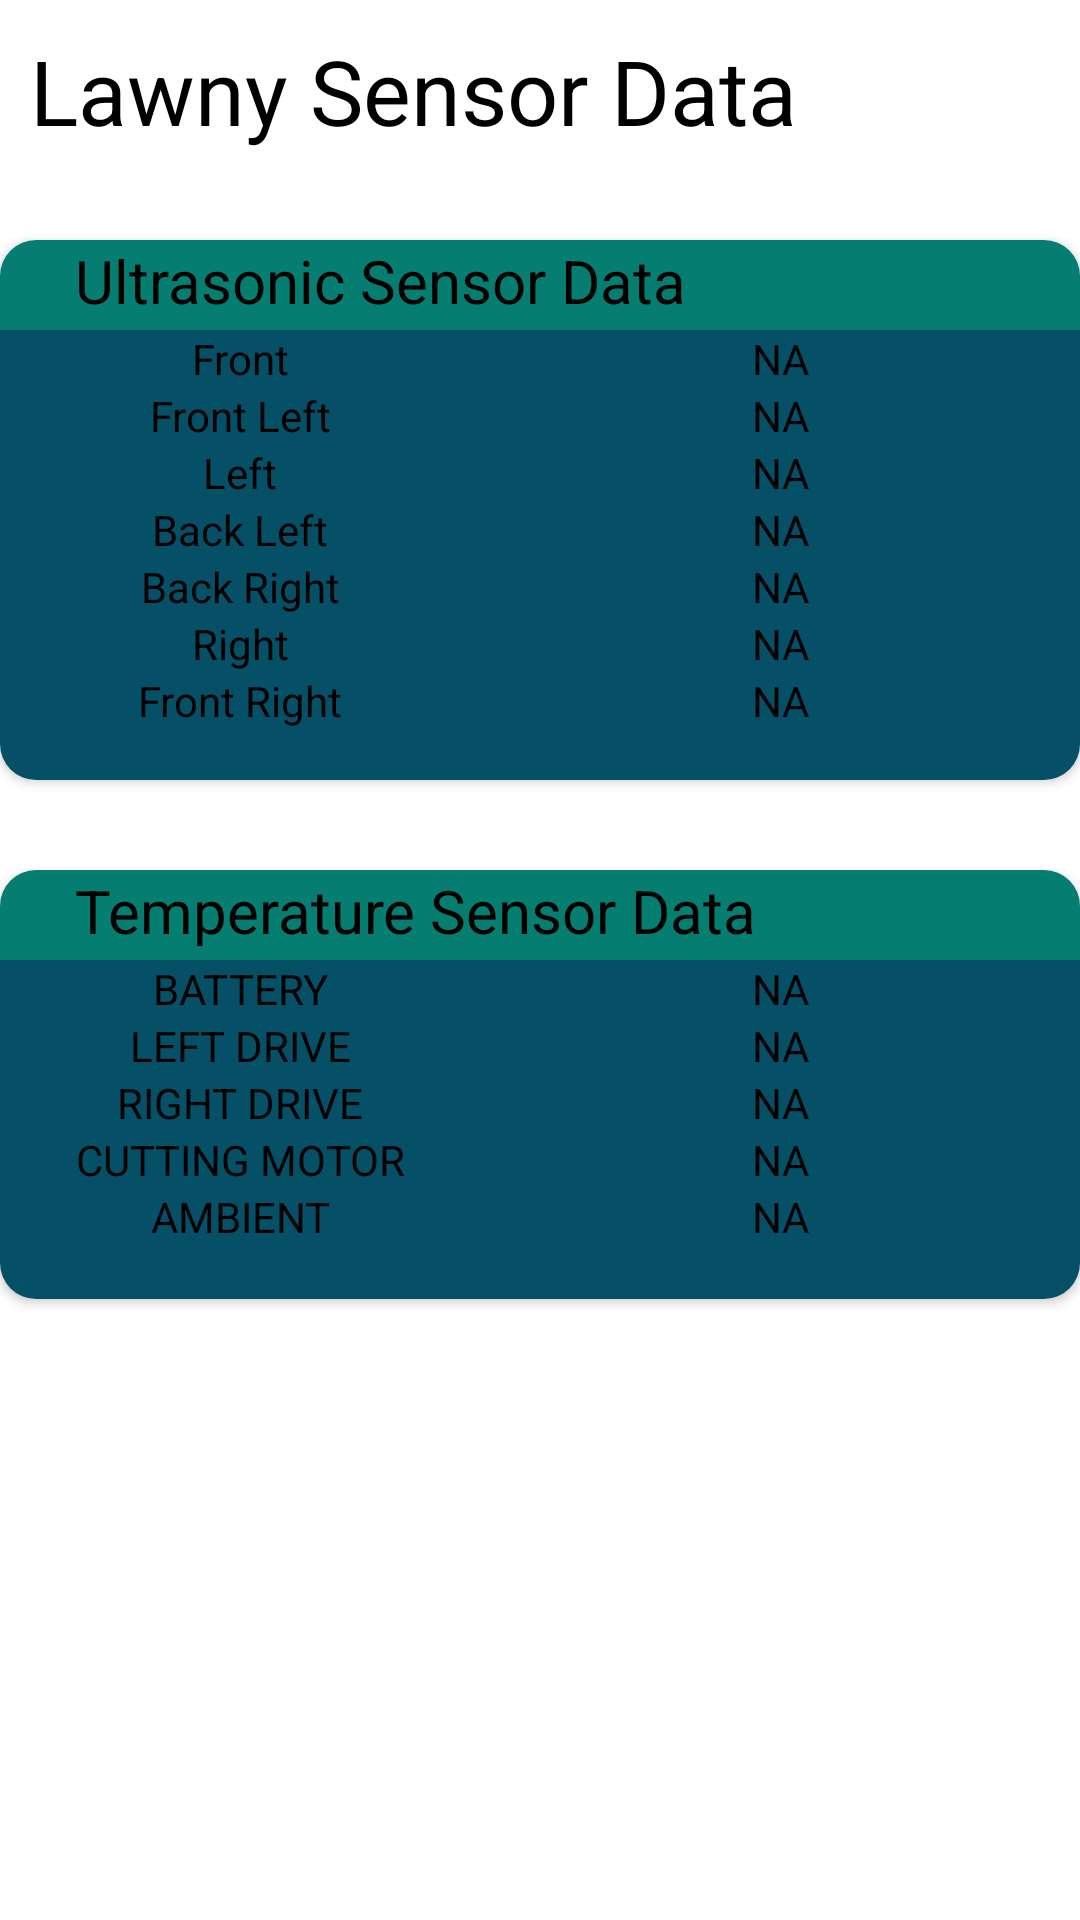

This screen was rendered from an Android layout file. Write that file and the resources it references.
<!-- AndroidManifest.xml: application theme Theme.Lawny_proj -->
<!-- res/layout/fragment_sensor_data.xml -->
<?xml version="1.0" encoding="utf-8"?>
<RelativeLayout xmlns:android="http://schemas.android.com/apk/res/android"
    xmlns:card_view="http://schemas.android.com/apk/res-auto"
    xmlns:tools="http://schemas.android.com/tools"
    android:layout_width="match_parent"
    android:layout_height="match_parent"
    tools:context=".SensorData">

    <TextView
        android:layout_width="wrap_content"
        android:layout_height="wrap_content"
        android:padding="10dp"
        android:text="Lawny Sensor Data"
        android:textColor="@color/black"
        android:textSize="30dp" />

    <androidx.cardview.widget.CardView
        android:layout_width="match_parent"
        android:layout_height="180dp"
        android:gravity="top"
        android:layout_marginTop="80dp"
        card_view:cardBackgroundColor="@color/white"
        card_view:cardCornerRadius="12dp">

        <LinearLayout
            android:layout_width="match_parent"
            android:layout_height="30dp"
            android:paddingLeft="25dp"
            android:background="#057d71">

            <TextView
                android:layout_width="wrap_content"
                android:layout_height="wrap_content"
                android:text="Ultrasonic Sensor Data"
                android:textSize="20dp"
                android:textColor="@color/black"/>
        </LinearLayout>

        <TableLayout
            android:id="@+id/ultrasonic_table"
            android:layout_marginTop="30dp"
            android:layout_width="match_parent"
            android:layout_height="match_parent"
            android:background="#055067">

            <TableRow
                android:layout_height="wrap_content"
                android:layout_width="fill_parent"
                android:gravity="center_horizontal">
                <TextView
                    android:text="Front"
                    android:layout_weight="1"
                    android:textColor="#000000"
                    android:gravity="center"/>
                <TextView
                    android:id="@+id/ultrasonic_front"
                    android:text = "NA"
                    android:layout_width="200dp"
                    android:textColor="#000000"
                    android:gravity="center"/>
            </TableRow>
            <TableRow
                android:layout_height="wrap_content"
                android:layout_width="fill_parent"
                android:gravity="center">
                <TextView

                    android:text="Front Left"
                    android:layout_weight="1"
                    android:textColor="#000000"
                    android:gravity="center"/>
                <TextView
                    android:id="@+id/ultrasonic_front_left"
                    android:text = "NA"
                    android:layout_width="200dp"
                    android:textColor="#000000"
                    android:gravity="center"/>
            </TableRow>
            <TableRow
                android:layout_height="wrap_content"
                android:layout_width="fill_parent"
                android:gravity="center_horizontal">
                <TextView
                    android:text="Left"
                    android:layout_weight="1"
                    android:textColor="#000000"
                    android:gravity="center"/>
                <TextView
                    android:id="@+id/ultrasonic_left"
                    android:text = "NA"
                    android:layout_width="200dp"
                    android:textColor="#000000"
                    android:gravity="center"/>
            </TableRow>
            <TableRow
                android:layout_height="wrap_content"
                android:layout_width="fill_parent"
                android:gravity="center_horizontal">
                <TextView
                    android:text="Back Left"
                    android:layout_weight="1"
                    android:textColor="#000000"
                    android:gravity="center"/>
                <TextView
                    android:id="@+id/ultrasonic_back_left"
                    android:text = "NA"
                    android:layout_width="200dp"
                    android:textColor="#000000"
                    android:gravity="center"/>
            </TableRow>
            <TableRow
                android:layout_height="wrap_content"
                android:layout_width="fill_parent"
                android:gravity="center_horizontal">
                <TextView
                    android:text="Back Right"
                    android:layout_weight="1"
                    android:textColor="#000000"
                    android:gravity="center"/>
                <TextView
                    android:id="@+id/ultrasonic_back_right"
                    android:text = "NA"
                    android:layout_width="200dp"
                    android:textColor="#000000"
                    android:gravity="center"/>
            </TableRow>
            <TableRow
                android:layout_height="wrap_content"
                android:layout_width="fill_parent"
                android:gravity="center_horizontal">
                <TextView
                    android:text="Right"
                    android:layout_weight="1"
                    android:textColor="#000000"
                    android:gravity="center"/>
                <TextView
                    android:id="@+id/ultrasonic_right"
                    android:text = "NA"
                    android:layout_width="200dp"
                    android:textColor="#000000"
                    android:gravity="center"/>
            </TableRow>
            <TableRow
                android:layout_height="wrap_content"
                android:layout_width="fill_parent"
                android:gravity="center_horizontal">
                <TextView
                    android:text="Front Right"
                    android:layout_weight="1"
                    android:textColor="#000000"
                    android:gravity="center"/>
                <TextView
                    android:id="@+id/ultrasonic_front_right"
                    android:text = "NA"
                    android:layout_width="200dp"
                    android:textColor="#000000"
                    android:gravity="center"/>
            </TableRow>

        </TableLayout>

    </androidx.cardview.widget.CardView>

    <androidx.cardview.widget.CardView
        android:layout_width="match_parent"
        android:layout_height="143dp"
        android:layout_marginTop="290dp"
        card_view:cardCornerRadius="12dp">

        <LinearLayout
            android:layout_width="match_parent"
            android:layout_height="30dp"
            android:background="#057d71"
            android:paddingLeft="25dp">

            <TextView
                android:layout_width="wrap_content"
                android:layout_height="wrap_content"
                android:text="Temperature Sensor Data"
                android:textColor="@color/black"
                android:textSize="20dp" />
        </LinearLayout>

        <TableLayout
            android:id="@+id/temperature_table"
            android:layout_marginTop="30dp"
            android:layout_width="match_parent"
            android:layout_height="match_parent"
            android:background="#055067">

            <TableRow
                android:layout_height="wrap_content"
                android:layout_width="fill_parent"
                android:gravity="center_horizontal">
                <TextView
                    android:text="BATTERY"
                    android:layout_weight="1"
                    android:textColor="#000000"
                    android:gravity="center"/>
                <TextView
                    android:id="@+id/BATTERY"
                    android:text = "NA"
                    android:layout_width="200dp"
                    android:textColor="#000000"
                    android:gravity="center"/>
            </TableRow>
            <TableRow
                android:layout_height="wrap_content"
                android:layout_width="fill_parent"
                android:gravity="center_horizontal">
                <TextView
                    android:text="LEFT DRIVE"
                    android:layout_weight="1"
                    android:textColor="#000000"
                    android:gravity="center"/>
                <TextView
                    android:id="@+id/LEFTDRIVE"
                    android:text = "NA"
                    android:layout_width="200dp"
                    android:textColor="#000000"
                    android:gravity="center"/>
            </TableRow>
            <TableRow
                android:layout_height="wrap_content"
                android:layout_width="fill_parent"
                android:gravity="center_horizontal">
                <TextView
                    android:text="RIGHT DRIVE"
                    android:layout_weight="1"
                    android:textColor="#000000"
                    android:gravity="center"/>
                <TextView
                    android:id="@+id/RIGHTDRIVE"
                    android:text = "NA"
                    android:layout_width="200dp"
                    android:textColor="#000000"
                    android:gravity="center"/>
            </TableRow>
            <TableRow
                android:layout_height="wrap_content"
                android:layout_width="fill_parent"
                android:gravity="center_horizontal">
                <TextView
                    android:text="CUTTING MOTOR"
                    android:layout_weight="1"
                    android:textColor="#000000"
                    android:gravity="center"/>
                <TextView
                    android:id="@+id/CUTTINGMOTOR"
                    android:text = "NA"
                    android:layout_width="200dp"
                    android:textColor="#000000"
                    android:gravity="center"/>
            </TableRow>
            <TableRow
                android:layout_height="wrap_content"
                android:layout_width="fill_parent"
                android:gravity="center_horizontal">
                <TextView
                    android:text="AMBIENT"
                    android:layout_weight="1"
                    android:textColor="#000000"
                    android:gravity="center"/>
                <TextView
                    android:id="@+id/AMBIENT"
                    android:text = "NA"
                    android:layout_width="200dp"
                    android:textColor="#000000"
                    android:gravity="center"/>
            </TableRow>
        </TableLayout>

    </androidx.cardview.widget.CardView>


</RelativeLayout>
<!-- resources referenced by this layout -->
<resources>
  <style name="Theme.Lawny_proj" parent="Theme.MaterialComponents.DayNight.DarkActionBar">
          
          <item name="colorPrimary">@color/purple_500</item>
          <item name="colorPrimaryVariant">@color/purple_700</item>
          <item name="colorOnPrimary">@color/white</item>
          
          <item name="colorSecondary">@color/teal_200</item>
          <item name="colorSecondaryVariant">@color/teal_700</item>
          <item name="colorOnSecondary">@color/black</item>
          
          <item name="android:statusBarColor" tools:targetApi="l">?attr/colorPrimaryVariant</item>
          
      </style>
  <!-- not gathered from this repository: default colours our renderer supplied (Android Studio template values) -->
  <color name="purple_500">#FF6200EE</color>
  <color name="purple_700">#FF3700B3</color>
  <color name="teal_200">#FF03DAC5</color>
  <color name="teal_700">#FF018786</color>
  <color name="black">#FF000000</color>
  <color name="white">#FFFFFFFF</color>
</resources>
